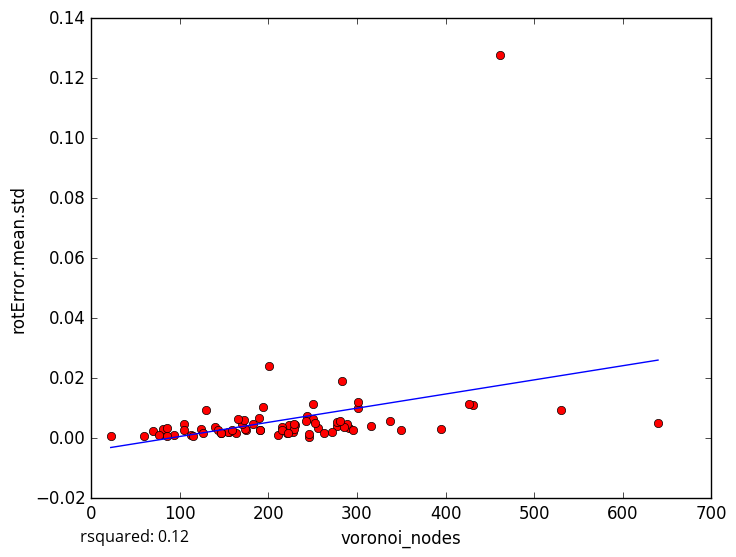

Data behind this chart, as committed beside it:
voronoi_nodes, rotError.mean.std
640, 0.005167
462, 0.1279
256, 0.003402
246, 0.0005297
175, 0.002742
60, 0.000868
93, 0.0009885
223, 0.0043
395, 0.003053
291, 0.003251
163, 0.001622
113, 0.001223
105, 0.004816
81, 0.001396
81, 0.002956
115, 0.0008607
85, 0.000879
70, 0.002344
228, 0.001963
289, 0.004754
278, 0.00398
156, 0.001945
431, 0.01123
244, 0.007287
201, 0.02401
337, 0.005872
140, 0.003643
154, 0.001931
85, 0.003506
250, 0.01154
221, 0.001699
285, 0.003878
283, 0.01898
190, 0.002684
530, 0.009513
427, 0.01137
301, 0.01022
350, 0.002796
76, 0.001196
215, 0.003732
230, 0.004355
105, 0.002846
316, 0.004052
295, 0.002582
129, 0.009352
211, 0.00121
278, 0.005446
301, 0.0122
189, 0.006879
229, 0.003197
174, 0.003172
272, 0.002129
143, 0.002831
183, 0.004797
146, 0.001696
263, 0.001674
170, 0.004649
250, 0.006317
159, 0.002674
191, 0.002907
... 18 more rows
